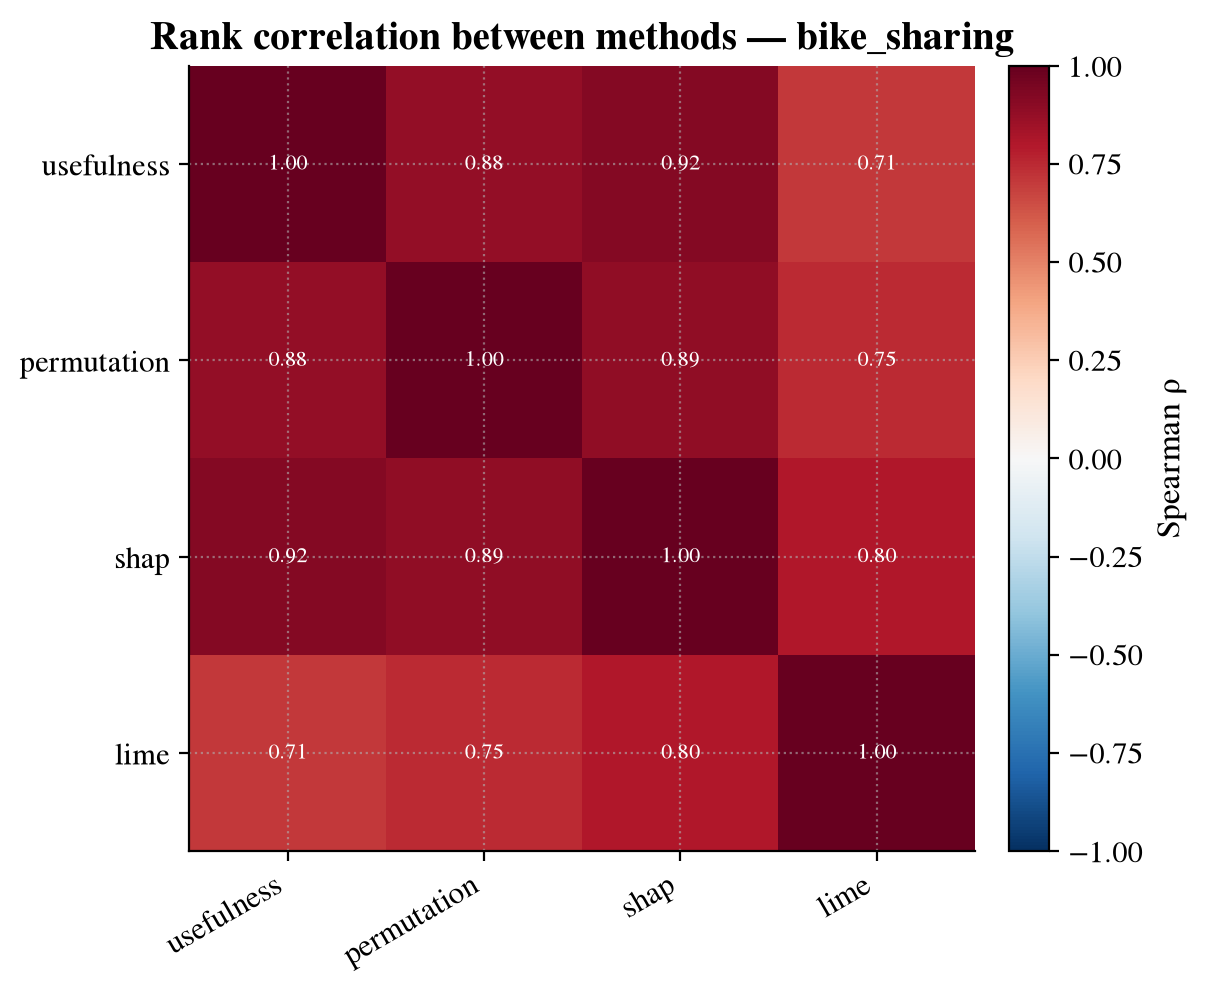

The file beside this chart, header and first rows:
, usefulness, permutation, shap, lime
usefulness, 1.0, 0.8752, 0.9203, 0.7084
permutation, 0.8752, 1.0, 0.8874, 0.7455
shap, 0.9203, 0.8874, 1.0, 0.7997
lime, 0.7084, 0.7455, 0.7997, 1.0
